The GitHub repository KiranYBPatil/Sugarcane_Disease_Detector contains a labelled image folder "dataset" with 6 categories: bacterial blights, healthy, mosaic, red rot, rust, yellow. Examples follow, each with its label.

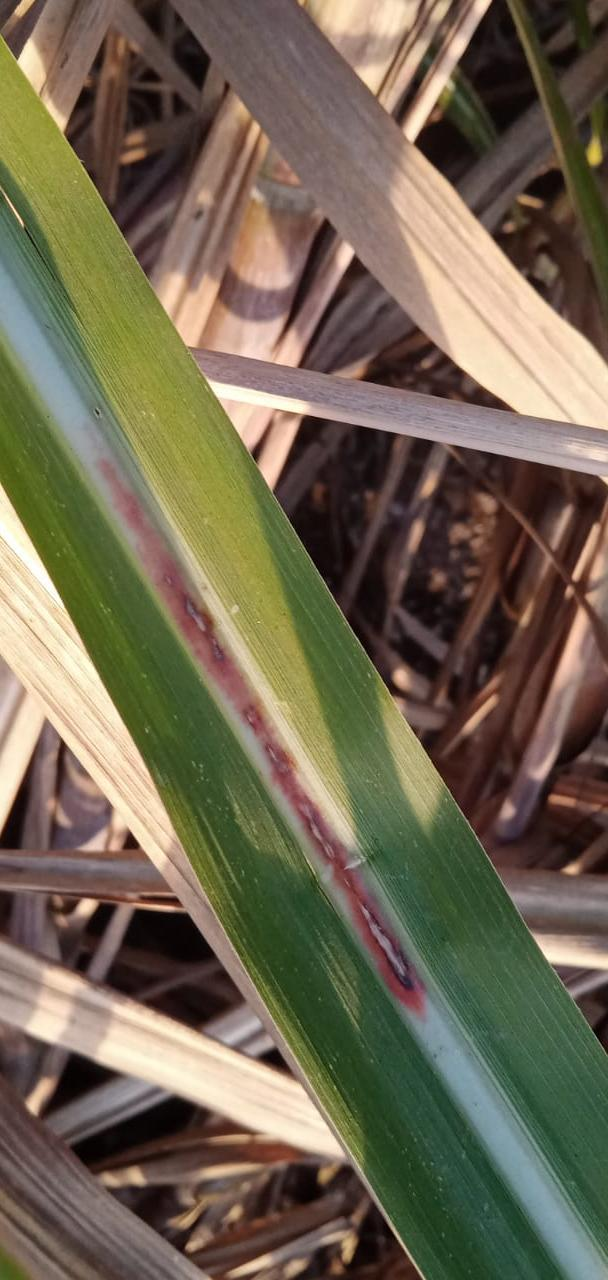
Label: red rot

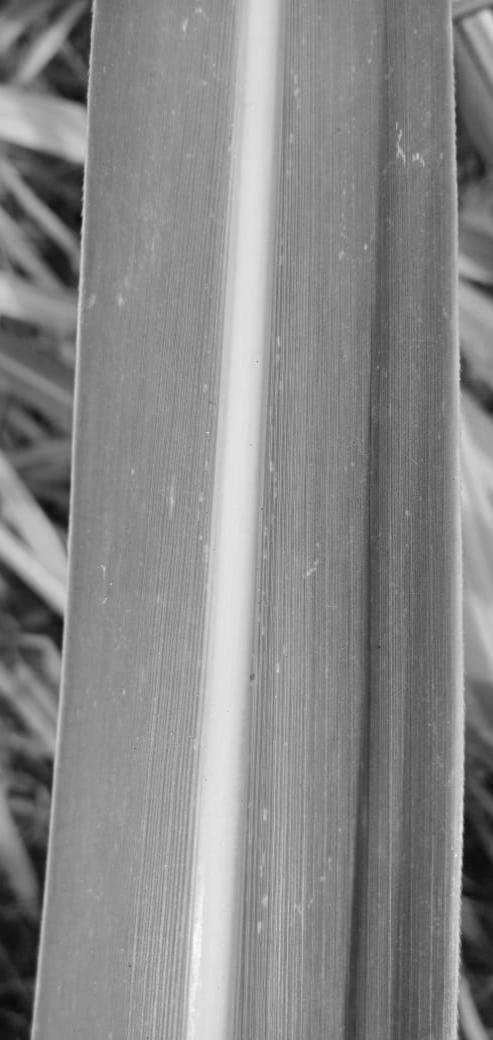
Label: healthy

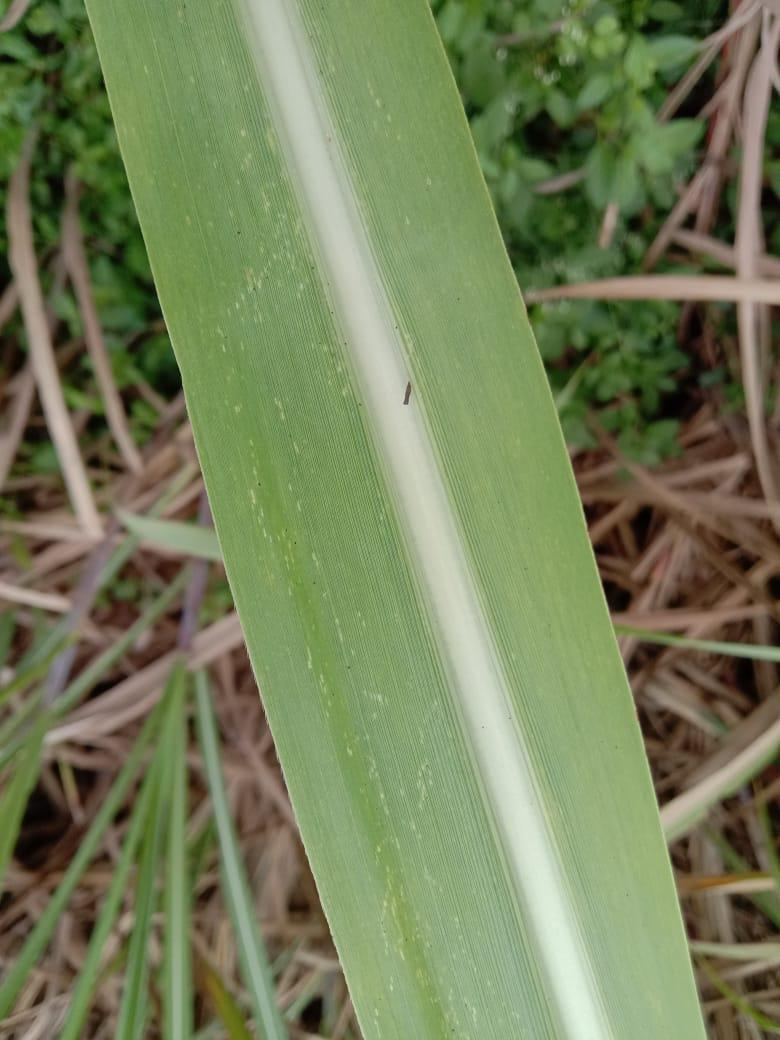
Label: mosaic

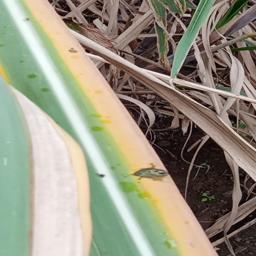
Label: yellow

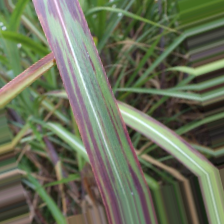
Label: bacterial blights

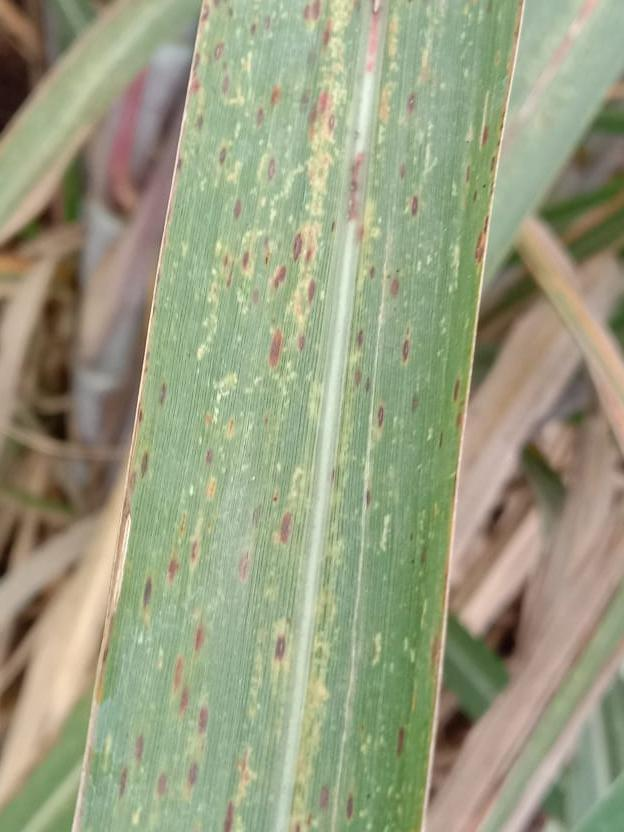
Label: rust
